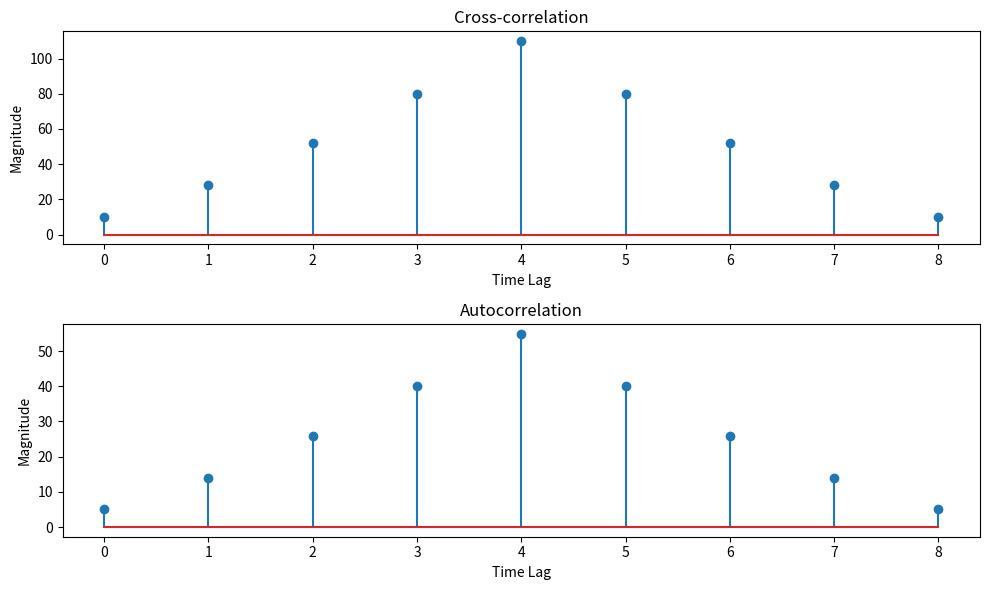

This chart was generated by the following Python code:
import numpy as np
import matplotlib.pyplot as plt
def cross_correlation(signal1, signal2):
    # Compute the cross-correlation
    cross_corr = np.correlate(signal1, signal2, mode='full')
    return cross_corr
def autocorrelation(signal):
    # Compute the autocorrelation
    auto_corr = np.correlate(signal, signal, mode='full')
    return auto_corr
# Define the discrete-time signals
signal1 = np.array([1, 2, 3, 4, 5])
signal2 = np.array([2, 4, 6, 8, 10])
# Compute the cross-correlation
cross_corr = cross_correlation(signal1, signal2)
# Compute the autocorrelation
auto_corr = autocorrelation(signal1)
# Plot the cross-correlation and autocorrelation signals
plt.figure(figsize=(10, 6))
plt.subplot(2, 1, 1)
plt.stem(cross_corr)
plt.title('Cross-correlation')
plt.xlabel('Time Lag')
plt.ylabel('Magnitude')
plt.subplot(2, 1, 2)
plt.stem(auto_corr)
plt.title('Autocorrelation')
plt.xlabel('Time Lag')
plt.ylabel('Magnitude')
plt.tight_layout()
plt.show()